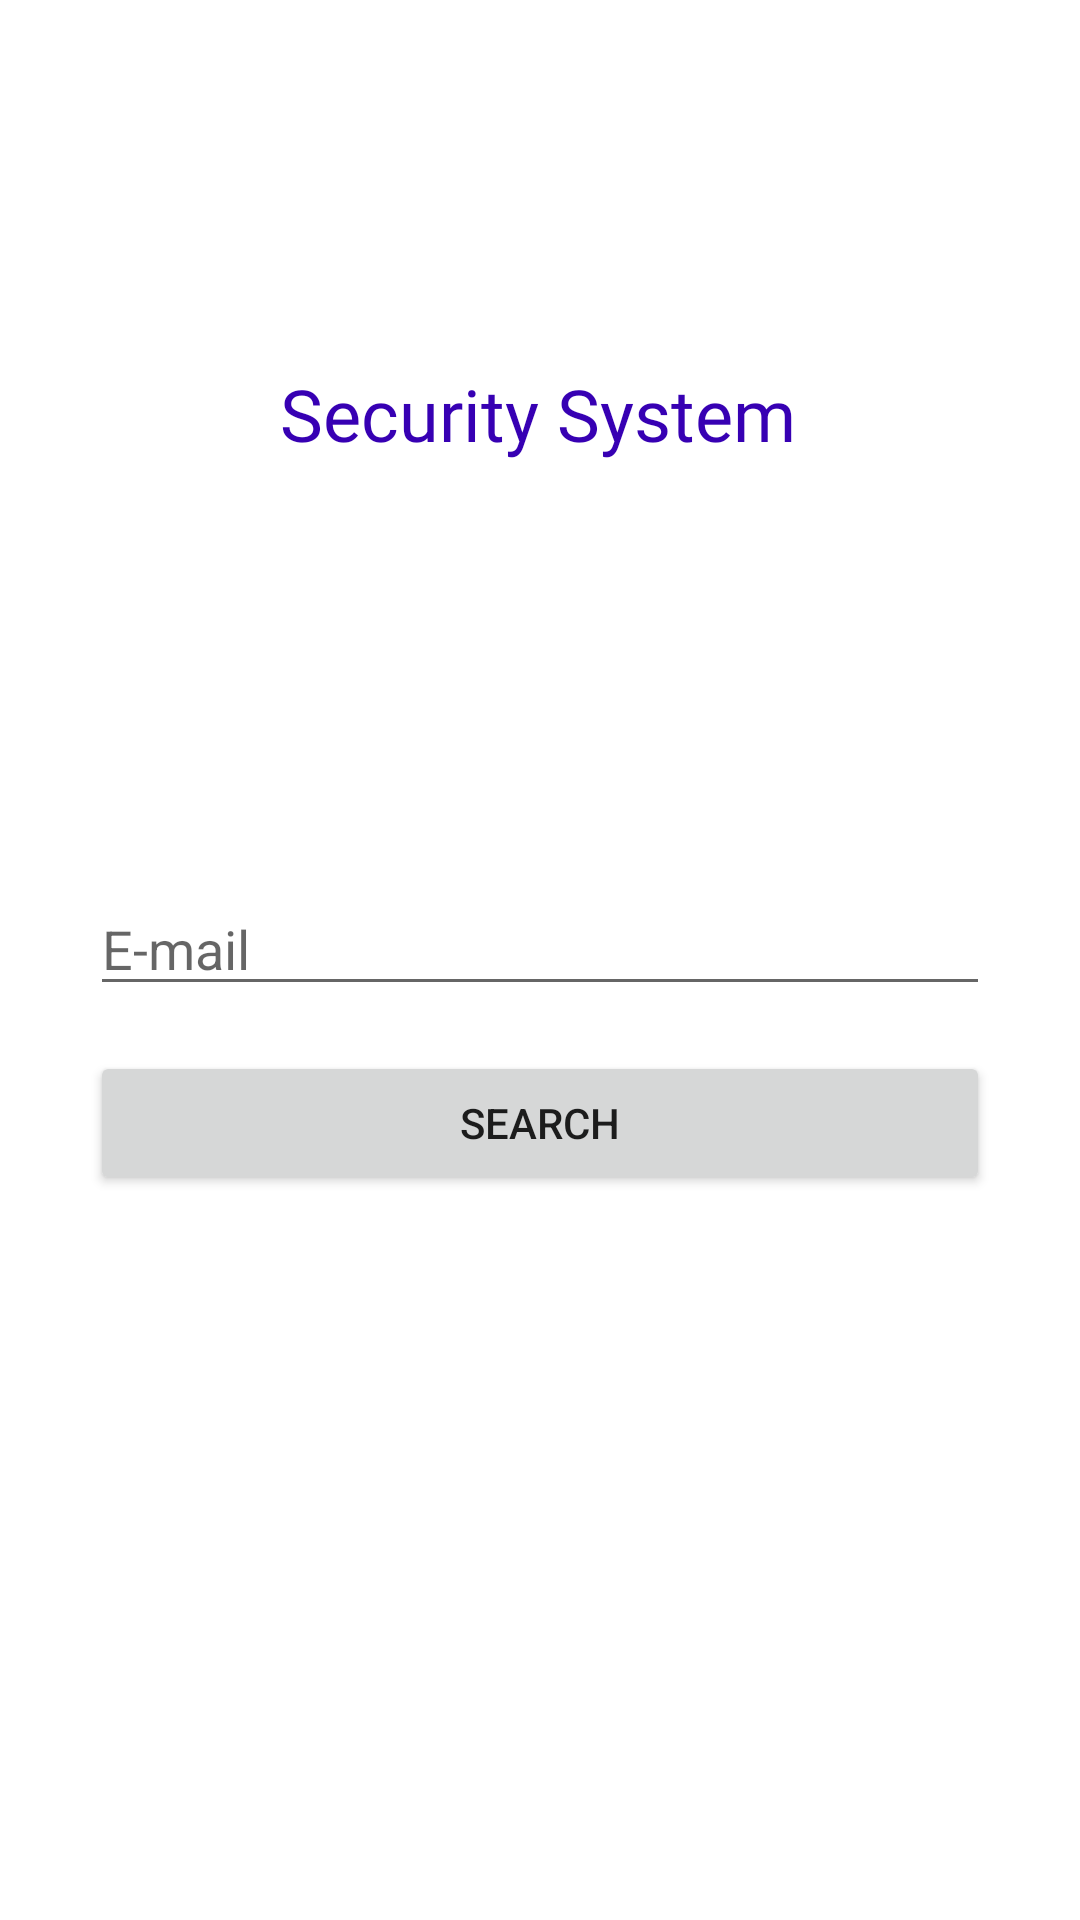

Write the Android layout XML for this screen, with the resource values it uses.
<!-- AndroidManifest.xml: application theme Theme.SecuritySystemApp -->
<!-- res/layout/activity_forgot_password.xml -->
<?xml version="1.0" encoding="utf-8"?>
<androidx.constraintlayout.widget.ConstraintLayout xmlns:android="http://schemas.android.com/apk/res/android"
    xmlns:app="http://schemas.android.com/apk/res-auto"
    xmlns:tools="http://schemas.android.com/tools"
    android:layout_width="match_parent"
    android:layout_height="match_parent"
    tools:context=".ForgotPasswordActivity">

    <TextView
        android:id="@+id/logo"
        android:layout_width="wrap_content"
        android:layout_height="wrap_content"
        android:fontFamily="@font/allerta_stencil"
        android:text="@string/logo"
        android:textColor="@color/purple_700"
        android:textSize="24sp"
        app:layout_constraintBottom_toBottomOf="parent"
        app:layout_constraintEnd_toEndOf="parent"
        app:layout_constraintHorizontal_bias="0.497"
        app:layout_constraintStart_toStartOf="parent"
        app:layout_constraintTop_toTopOf="parent"
        app:layout_constraintVertical_bias="0.19999999" />

    <EditText
        android:id="@+id/emailET"
        android:layout_width="0dp"
        android:layout_height="wrap_content"
        android:layout_marginStart="30dp"
        android:layout_marginLeft="30dp"
        android:layout_marginTop="140dp"
        android:layout_marginEnd="30dp"
        android:layout_marginRight="30dp"
        android:ems="10"
        android:hint="@string/email_hint"
        android:inputType="textEmailAddress"
        app:layout_constraintEnd_toEndOf="parent"
        app:layout_constraintHorizontal_bias="0.0"
        app:layout_constraintStart_toStartOf="parent"
        app:layout_constraintTop_toBottomOf="@+id/logo" />

    <Button
        android:id="@+id/searchBtn"
        android:layout_width="0dp"
        android:layout_height="wrap_content"
        android:layout_marginStart="30dp"
        android:layout_marginLeft="30dp"
        android:layout_marginTop="15dp"
        android:layout_marginEnd="30dp"
        android:layout_marginRight="30dp"
        android:onClick="searchAccount"
        android:text="@string/search"
        app:cornerRadius="15dp"
        app:layout_constraintEnd_toEndOf="parent"
        app:layout_constraintStart_toStartOf="parent"
        app:layout_constraintTop_toBottomOf="@+id/emailET" />

</androidx.constraintlayout.widget.ConstraintLayout>
<!-- resources referenced by this layout -->
<resources>
  <string name="email_hint">E-mail</string>
  <string name="logo">Security System</string>
  <string name="search">Search</string>
  <style name="Theme.SecuritySystemApp" parent="Theme.MaterialComponents.DayNight.DarkActionBar">
          
          <item name="colorPrimary">@color/purple_500</item>
          <item name="colorPrimaryVariant">@color/purple_700</item>
          <item name="colorOnPrimary">@color/white</item>
          
          <item name="colorSecondary">@color/teal_200</item>
          <item name="colorSecondaryVariant">@color/teal_700</item>
          <item name="colorOnSecondary">@color/black</item>
          
          <item name="android:statusBarColor" tools:targetApi="l">?attr/colorPrimaryVariant</item>
          
      </style>
  <!-- not gathered from this repository: default colours our renderer supplied (Android Studio template values) -->
  <color name="purple_500">#FF6200EE</color>
  <color name="purple_700">#FF3700B3</color>
  <color name="teal_200">#FF03DAC5</color>
  <color name="teal_700">#FF018786</color>
  <color name="black">#FF000000</color>
  <color name="white">#FFFFFFFF</color>
</resources>
